Image classification data set "train_split" (ratanjyoti/bharatanatyam-mudra on GitHub). Class labels (50): Alapadmam, Anjali, Aralam, Ardhachandran, Ardhapathaka, Berunda, Bramaram, Chakra, Chandrakala, Chaturam, Garuda, Hamsapaksha, Hamsasyam, Kangulam, Kapith, Kapotham, Karkatta, Kartariswastika, Katakamukha 1, Katakamukha 2, Katakamukha 3, Katakavardhana, Katrimukha, Khatva, Kilaka, Kurma, Matsya, Mayura, Mrigasirsha, Mukulam, Mushti, Nagabandha, Padmakosha, Pasha, Pathaka, Pushpaputa, Sakata, Samputa, Sarpasirsha, Shanka, Shivalinga, Shukatundam, Sikharam, Simhamukham, Suchi, Swastikam, Tamarachudam, Tripathaka, Trishulam, Varaha.

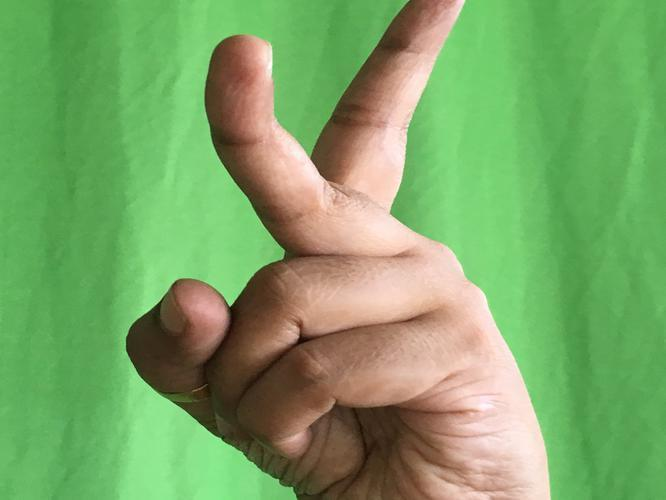
Label: Katrimukha

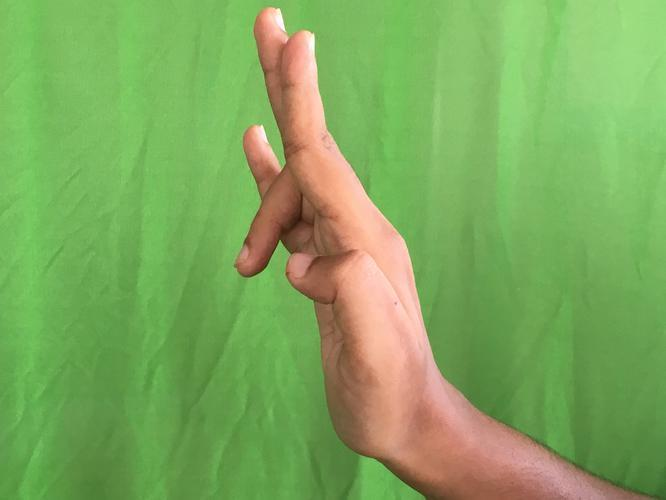
Label: Tripathaka

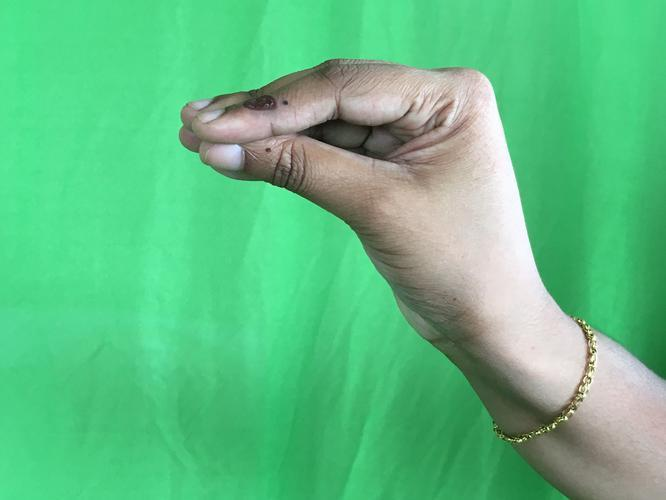
Label: Mukulam

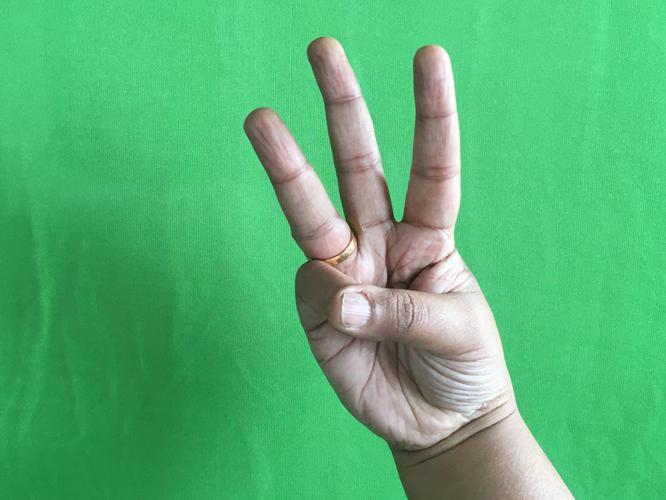
Label: Trishulam

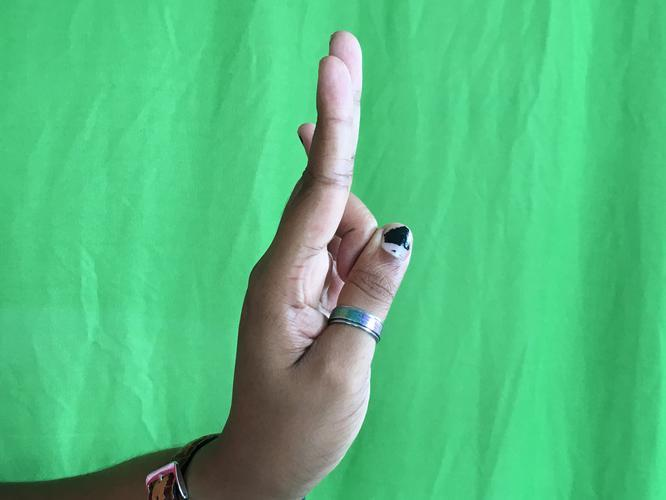
Label: Mayura

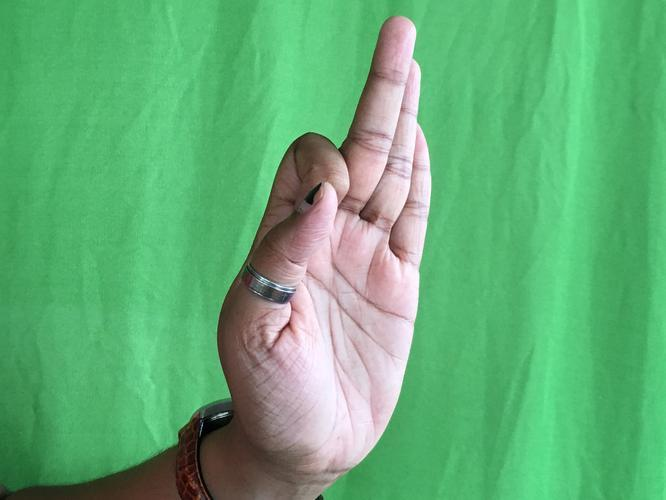
Label: Aralam
